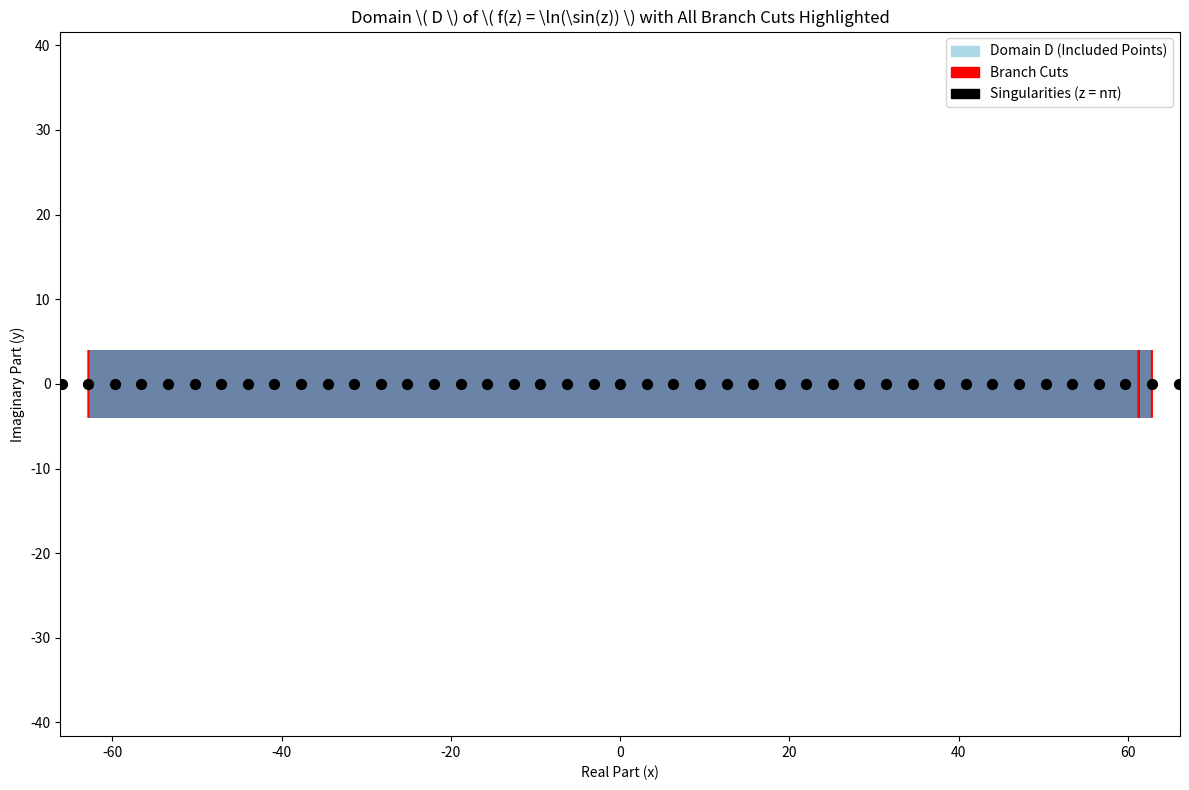

This figure's Python source:
# -*- coding: utf-8 -*-
"""
Created on Fri Nov 15 15:11:02 2024

[redacted]
"""
import numpy as np
import matplotlib.pyplot as plt
from matplotlib.patches import Patch
#not completed code
# -----------------------------------------------------------------------------
# Question:
# Plot the domain D of the function f(z) = ln(sin(z)) with the branch cut
# defined such that Arg(sin(z)) ∈ (-π, π). Highlight all the vertical branch cuts
# and singularities in the complex plane.
# -----------------------------------------------------------------------------

# Define the range for x and y axes
x_min, x_max, x_points = -20 * np.pi, 20 * np.pi, 4000
y_min, y_max, y_points = -4, 4, 2000

# Create a grid of x and y values
x = np.linspace(x_min, x_max, x_points)
y = np.linspace(y_min, y_max, y_points)
X, Y = np.meshgrid(x, y)
Z = X + 1j * Y  # Complex grid

# Initialize the excluded points array
excluded_points = np.zeros_like(X, dtype=bool)

# Identify singularities at z = nπ
n_values_sing = np.arange(int(x_min / np.pi) - 1, int(x_max / np.pi) + 2)
singularity_x = n_values_sing * np.pi

# Mark singularities on the grid
for x0 in singularity_x:
    excluded_points |= np.abs(X - x0) < (np.pi / x_points)  # Small band around singularity

# Identify branch cuts along the real axis where y = 0 and sin(x) ≤ 0
y_zero = np.abs(Y) < (np.pi / y_points)
sin_x = np.sin(X)
branch_cuts_real_axis = y_zero & (sin_x <= 0)
excluded_points |= branch_cuts_real_axis

# Identify vertical branch cuts at x = (π/2) + π n where n is odd
n_start = int((x_min - np.pi / 2) / np.pi) - 1
n_end = int((x_max - np.pi / 2) / np.pi) + 2
n_values = np.arange(n_start, n_end + 1)

# Filter odd n values
n_values_odd = n_values[n_values % 2 != 0]

# Initialize branch cuts for vertical lines
branch_cuts_vertical = np.zeros_like(X, dtype=bool)

# Mark branch cuts on the grid
for n in n_values_odd:
    x_line = (np.pi / 2) + np.pi * n
    branch_cuts_vertical |= np.abs(X - x_line) < (np.pi / x_points)

excluded_points |= branch_cuts_vertical

# Prepare the plot
plt.figure(figsize=(12, 8))

# Plot the domain D where f(z) is differentiable (included points)
plt.pcolormesh(X, Y, ~excluded_points, shading='auto', cmap='Blues', alpha=0.6)

# Overlay the branch cuts as red lines
plt.contour(X, Y, excluded_points.astype(int), levels=[0.5], colors='red', linewidths=1.5)

# Mark the singularities with black dots
singularity_y = np.zeros_like(singularity_x)
plt.scatter(singularity_x, singularity_y, color='black', s=50, zorder=5, label='Singularities (z = nπ)')

# Customize the plot
plt.title('Domain \( D \) of \( f(z) = \ln(\sin(z)) \) with All Branch Cuts Highlighted')
plt.xlabel('Real Part (x)')
plt.ylabel('Imaginary Part (y)')
plt.axis('equal')
plt.xlim(x_min, x_max)
plt.ylim(y_min, y_max)

# Create custom legend handles
included_patch = Patch(color='lightblue', label='Domain D (Included Points)')
branch_cut_line = Patch(color='red', label='Branch Cuts')
singularity_marker = Patch(color='black', label='Singularities (z = nπ)')

# Add legend to the plot
plt.legend(handles=[included_patch, branch_cut_line, singularity_marker], loc='upper right')

# Adjust layout
plt.tight_layout()

# Display the plot
plt.show()


